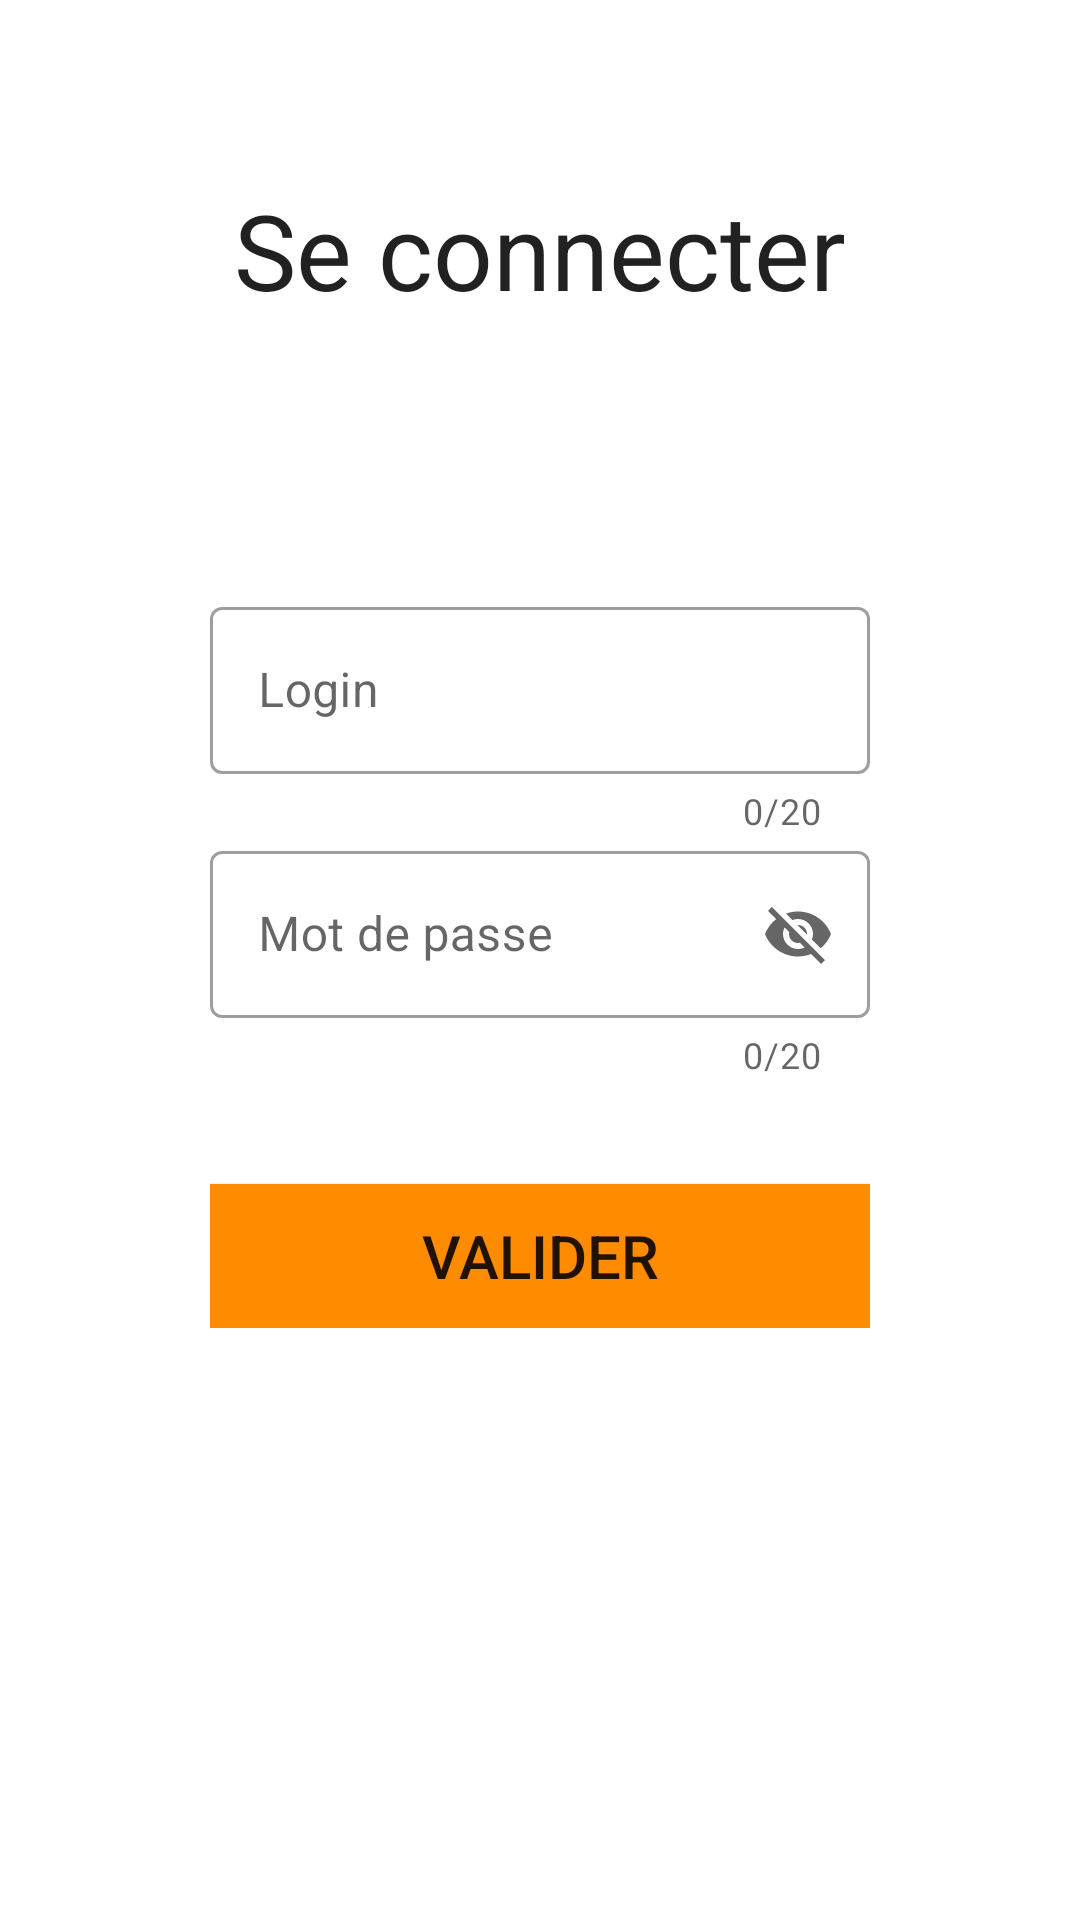

Layout XML and referenced resources for this Android screen:
<!-- AndroidManifest.xml: application theme Theme.LudiqueSchool -->
<!-- res/layout/activity_page_connexion.xml -->
<?xml version="1.0" encoding="utf-8"?>
<RelativeLayout xmlns:android="http://schemas.android.com/apk/res/android"
xmlns:app="http://schemas.android.com/apk/res-auto"
xmlns:tools="http://schemas.android.com/tools"
android:layout_width="match_parent"
android:layout_height="match_parent"
tools:context=".PageConnexion">


<TextView
    android:layout_width="match_parent"
    android:layout_height="wrap_content"
    android:layout_marginTop="60dp"
    android:text="@string/connexion"
    android:textSize="35dp"
    android:textAlignment="center"
    android:textAppearance="@style/Base.TextAppearance.AppCompat.Headline" />


<LinearLayout
    android:layout_width="match_parent"
    android:layout_height="wrap_content"
    android:layout_centerVertical="true"
    android:orientation="vertical"
    android:padding="70dp">

    <com.google.android.material.textfield.TextInputLayout
        android:id="@+id/textFieldlogin"
        style="@style/Widget.MaterialComponents.TextInputLayout.OutlinedBox"
        android:layout_width="match_parent"
        android:layout_height="wrap_content"
        app:counterEnabled="true"
        app:counterMaxLength="20"
        app:endIconMode="clear_text"
        app:startIconDrawable="@drawable/loginn"
        android:hint="@string/login">


        <com.google.android.material.textfield.TextInputEditText
            android:layout_width="match_parent"
            android:layout_height="wrap_content"
            />

    </com.google.android.material.textfield.TextInputLayout>


    <com.google.android.material.textfield.TextInputLayout
        android:id="@+id/textFieldpasseword"
        style="@style/Widget.MaterialComponents.TextInputLayout.OutlinedBox"
        android:layout_width="match_parent"
        android:layout_height="wrap_content"
        app:counterEnabled="true"
        app:counterMaxLength="20"
        app:endIconMode="password_toggle"
        app:startIconDrawable="@drawable/passeword"
        android:hint="@string/MDP">


        <com.google.android.material.textfield.TextInputEditText
            android:layout_width="match_parent"
            android:layout_height="wrap_content"
            />

    </com.google.android.material.textfield.TextInputLayout>


    <Button
        android:layout_width="match_parent"
        android:layout_height="wrap_content"
        android:layout_alignParentRight="true"
        android:layout_alignParentBottom="true"
        android:background="@color/orange"
        android:gravity="center"
        android:onClick="validerBTN"
        android:text="@string/valider"
        android:layout_marginTop="35dp"
        android:textSize="20dp" />


</LinearLayout>

</RelativeLayout>
<!-- resources referenced by this layout -->
<resources>
  <color name="orange">#FF8C00</color>
  <string name="MDP">Mot de passe</string>
  <string name="connexion">Se connecter</string>
  <string name="login">Login</string>
  <string name="valider">valider</string>
  <style name="Theme.LudiqueSchool" parent="Theme.MaterialComponents.DayNight.DarkActionBar">
          
          <item name="colorPrimary">@color/purple_500</item>
          <item name="colorPrimaryVariant">@color/purple_700</item>
          <item name="colorOnPrimary">@color/white</item>
          
          <item name="colorSecondary">@color/teal_200</item>
          <item name="colorSecondaryVariant">@color/teal_700</item>
          <item name="colorOnSecondary">@color/black</item>
          
          <item name="android:statusBarColor" tools:targetApi="l">?attr/colorPrimaryVariant</item>
          
      </style>
  <color name="purple_500">#FF6200EE</color>
  <color name="purple_700">#FF3700B3</color>
  <color name="white">#FFFFFFFF</color>
  <color name="teal_200">#FF03DAC5</color>
  <color name="teal_700">#FF018786</color>
  <color name="black">#FF000000</color>
</resources>
